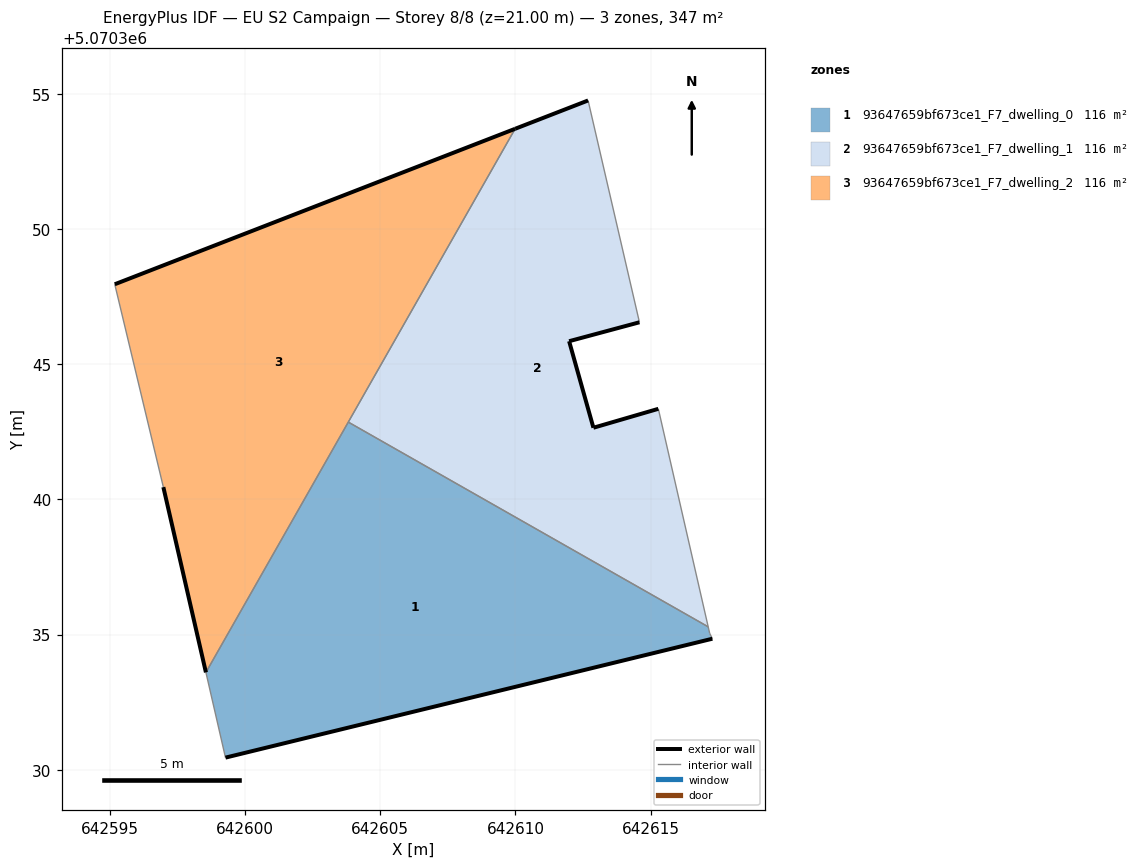
=== STOREY PLAN SPEC (per zone: floor XY polygon, exterior-wall plan segments, windows/doors) ===
zone 1: 93647659bf673ce1_F7_dwelling_0  (115.8 m²)
  floor: (642617.28, 5070334.85) (642617.19, 5070335.05) (642617.13, 5070335.29) (642603.81, 5070342.86) (642598.55, 5070333.60) (642599.27, 5070330.45)
  exterior wall: (642617.28, 5070334.85) – (642599.27, 5070330.45)  [18.5 m]
  interior walls: 5
zone 2: 93647659bf673ce1_F7_dwelling_1  (115.8 m²)
  floor: (642617.13, 5070335.29) (642615.29, 5070343.35) (642612.88, 5070342.65) (642611.98, 5070345.86) (642614.59, 5070346.55) (642612.69, 5070354.76) (642609.99, 5070353.71) (642603.81, 5070342.86)
  exterior wall: (642614.59, 5070346.55) – (642611.98, 5070345.86)  [2.7 m]
  exterior wall: (642611.98, 5070345.86) – (642612.88, 5070342.65)  [3.3 m]
  exterior wall: (642612.88, 5070342.65) – (642615.29, 5070343.35)  [2.5 m]
  exterior wall: (642609.99, 5070353.71) – (642612.69, 5070354.76)  [2.9 m]
  interior walls: 4
zone 3: 93647659bf673ce1_F7_dwelling_2  (115.8 m²)
  floor: (642598.55, 5070333.60) (642609.99, 5070353.71) (642595.17, 5070347.96) (642596.97, 5070340.46)
  exterior wall: (642598.55, 5070333.60) – (642596.97, 5070340.46)  [7.0 m]
  exterior wall: (642595.17, 5070347.96) – (642609.99, 5070353.71)  [15.9 m]
  interior walls: 3

=== DERIVED (storey summary) ===
Building: EU S2 Campaign
Storey: 8 of 8  (floor level z = 21.00 m)
Storey gross floor area: 347.4 m²
Zones on this storey: 3
  - 93647659bf673ce1_F7_dwelling_0: floor 115.8 m²; exterior wall 18.5 m (55.6 m²); WWR 0.0%
  - 93647659bf673ce1_F7_dwelling_1: floor 115.8 m²; exterior wall 11.4 m (34.3 m²); WWR 0.0%
  - 93647659bf673ce1_F7_dwelling_2: floor 115.8 m²; exterior wall 22.9 m (68.8 m²); WWR 0.0%
Zone adjacency (shared interzone walls):
  - 93647659bf673ce1_F7_dwelling_0 ↔ 93647659bf673ce1_F7_dwelling_1
  - 93647659bf673ce1_F7_dwelling_0 ↔ 93647659bf673ce1_F7_dwelling_2
  - 93647659bf673ce1_F7_dwelling_1 ↔ 93647659bf673ce1_F7_dwelling_2